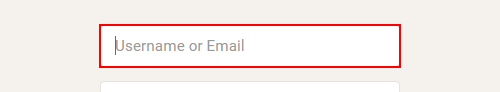
Task: Upload items' information from excel and picture onto poshmark and save as draft. 
Workflow: Poshmark Upload Items

Step 1: type [user] into the text box 'login_form_username_email'

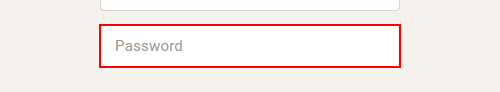
Step 2: type a value into the text box 'login_form_password'

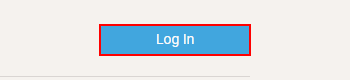
Step 3: click on the button

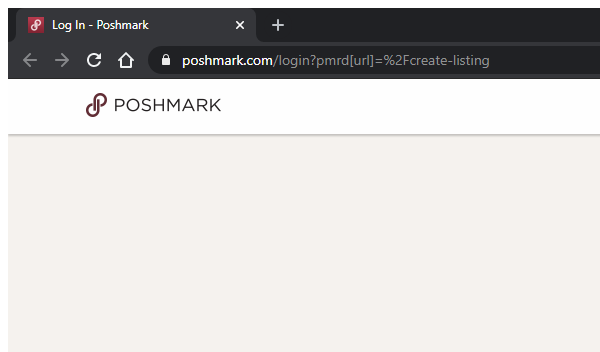
Step 4: Close Window 'chrome.exe Log'
